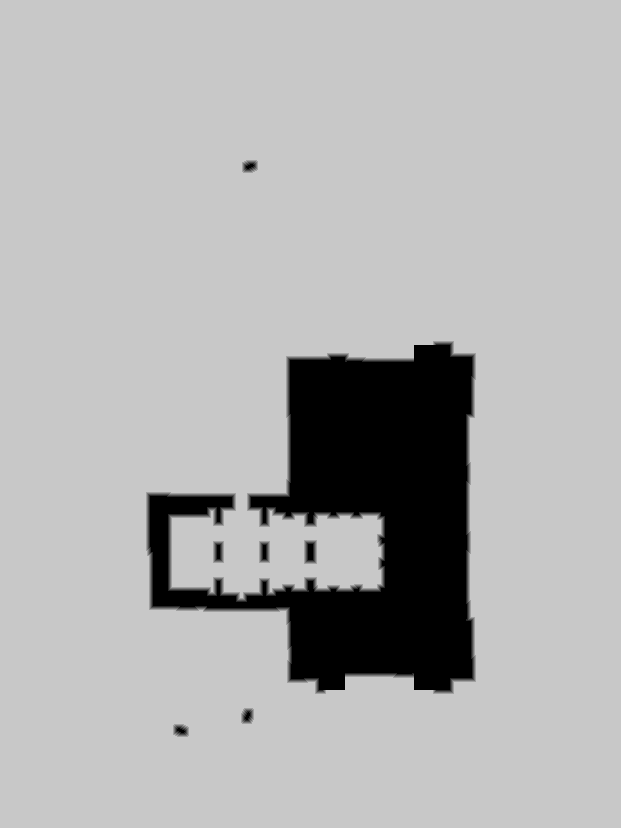

Values plotted in this chart, from the file beside it:
source	tdt_hull ranged
truth	truth_46b27438bf0.tsv
width	621
height	828
nibble	0	55257
nibble	1	2341
nibble	2	2395
nibble	3	2456
nibble	4	2518
nibble	5	449221
